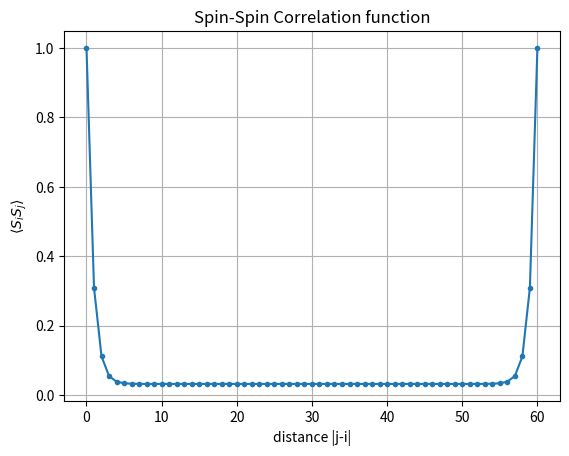

Here is the Python script that generated this plot:
#%matplotlib qt
# 1D Ising model with transfer matrix method
import numpy as np
import matplotlib.pyplot as plt
import time
t1 = time.time()
J = 0.3 # J/k_B T
h = 0.1 # h/k_B T
N=60
# defining the transfer matrix
T = np.array([[np.exp(J+h), np.exp(-J)],[np.exp(-J), np.exp(J-h)]])
w, v = np.linalg.eigh(T)
# Evaluating the partition function of the system
def partition_function(N):
    return w[0]**N + w[1]**N
Z = partition_function(N)
print(f'Z = {Z}')
# Evaluating magnetization density
sigma_z = np.array([[1., 0.],[0., -1.]])
def magnetization_density(N):
    return (w[0]**N * v[:, 0].T.dot(sigma_z.dot(v[:, 0])) + \
            w[1]**N * v[:, 1].T.dot(sigma_z.dot(v[:, 1])))/Z
m = magnetization_density(N)
print(f'm = {m}')
# Evaluating spin-spin correlation function and plotting it against the distance |j-i|
def spin_spin_correlation_function(N, i, j):
    return (w[0]**(N+i-j) * v[:, 0].T.dot(sigma_z.dot((np.linalg.matrix_power(T, j-i)).dot(sigma_z)).dot(v[:, 0])) +\
            w[1]**(N+i-j) * v[:, 1].T.dot(sigma_z.dot((np.linalg.matrix_power(T, j-i)).dot(sigma_z)).dot(v[:, 1])))/Z
SS_Corr=[]
for j in range(1, N+2):
    SS_Corr.append(spin_spin_correlation_function(N, 1, j))
indices=[i for i in range(0, N+1)]
plt.plot(indices, SS_Corr, 'o-', markersize=3)
plt.xlabel('distance |j-i|')
plt.ylabel(r'$\langle S_i S_j \rangle$')
plt.title('Spin-Spin Correlation function')
plt.grid()
t2 = time.time()
print(f'Run time of the program is {t2 - t1} s .')